Photos from the image-classification dataset "cnn_board" in the GitHub repository DustinCarrion/TicTacToeAgent. Its 4 classes are: board, no board 1, no board 2, no board 3.

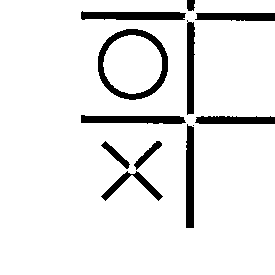
Label: no board 2

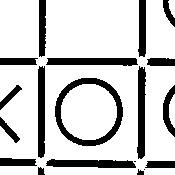
Label: no board 1

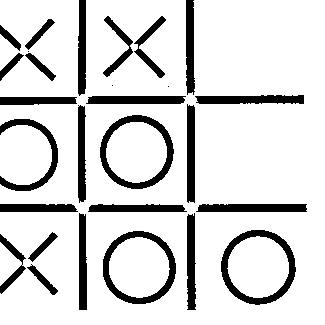
Label: board

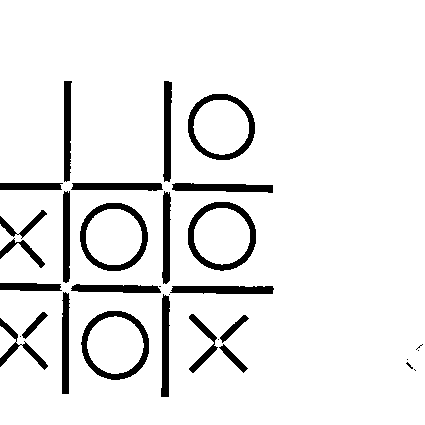
Label: no board 3
